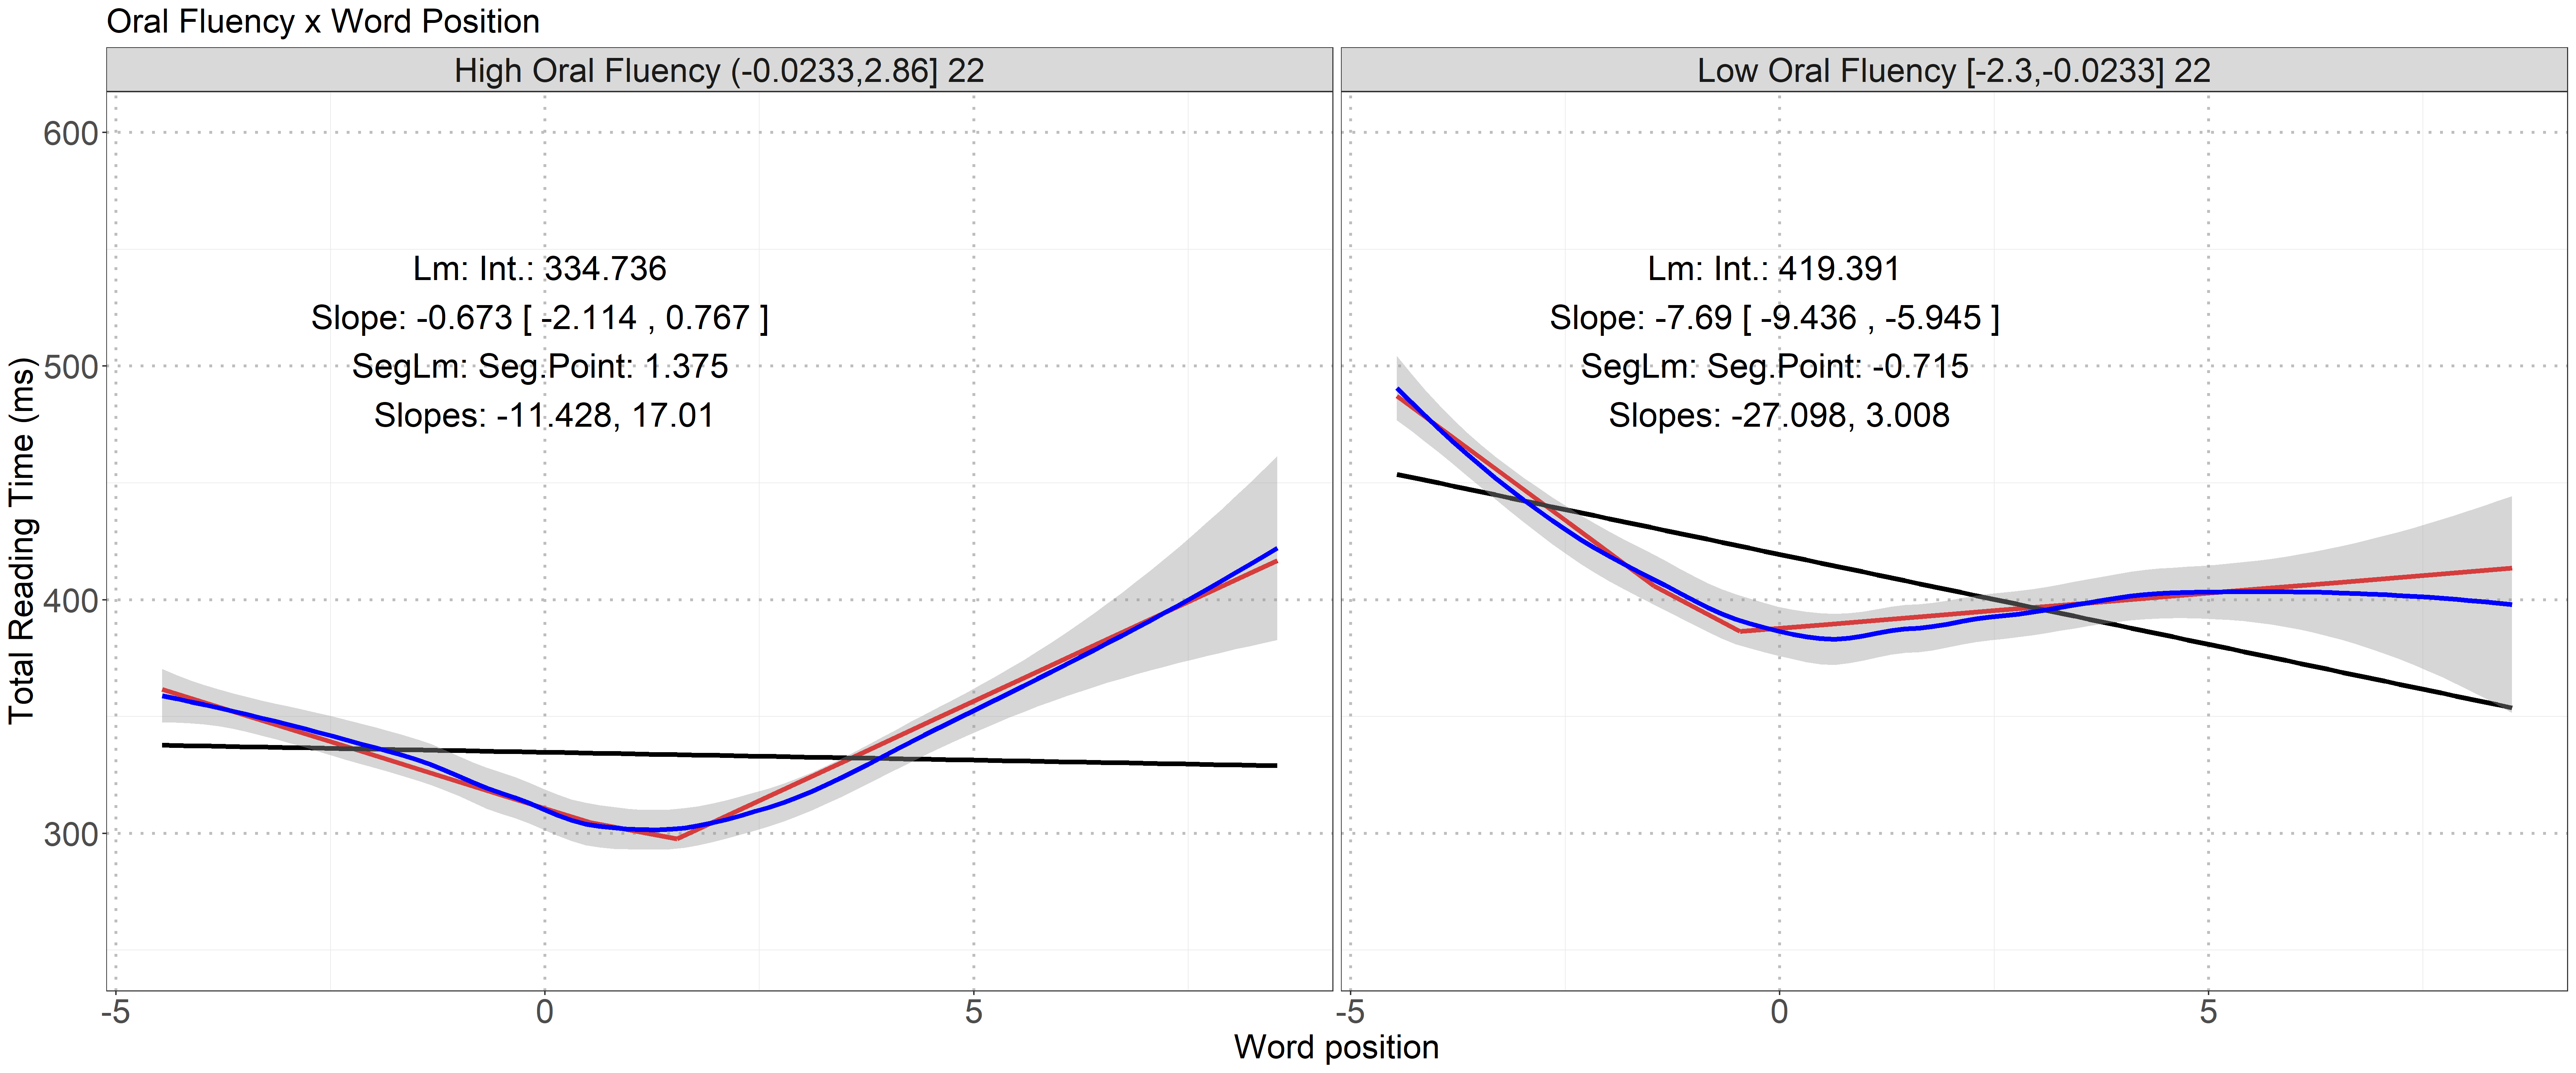

The data file committed next to this chart (first rows):
quartiles, lm.seg.axis_x, lm_MSE, lm_AIC, lm.seg_MSE, lm.seg_AIC, loess_MSE, loess_AIC
[-2.3,-0.0233], -0.715, 750.6, 112221, 172, 112153, 153.7, NA
(-0.0233,2.86], 1.375, 609.7, 103577, 67.81, 103483, 88.57, NA
